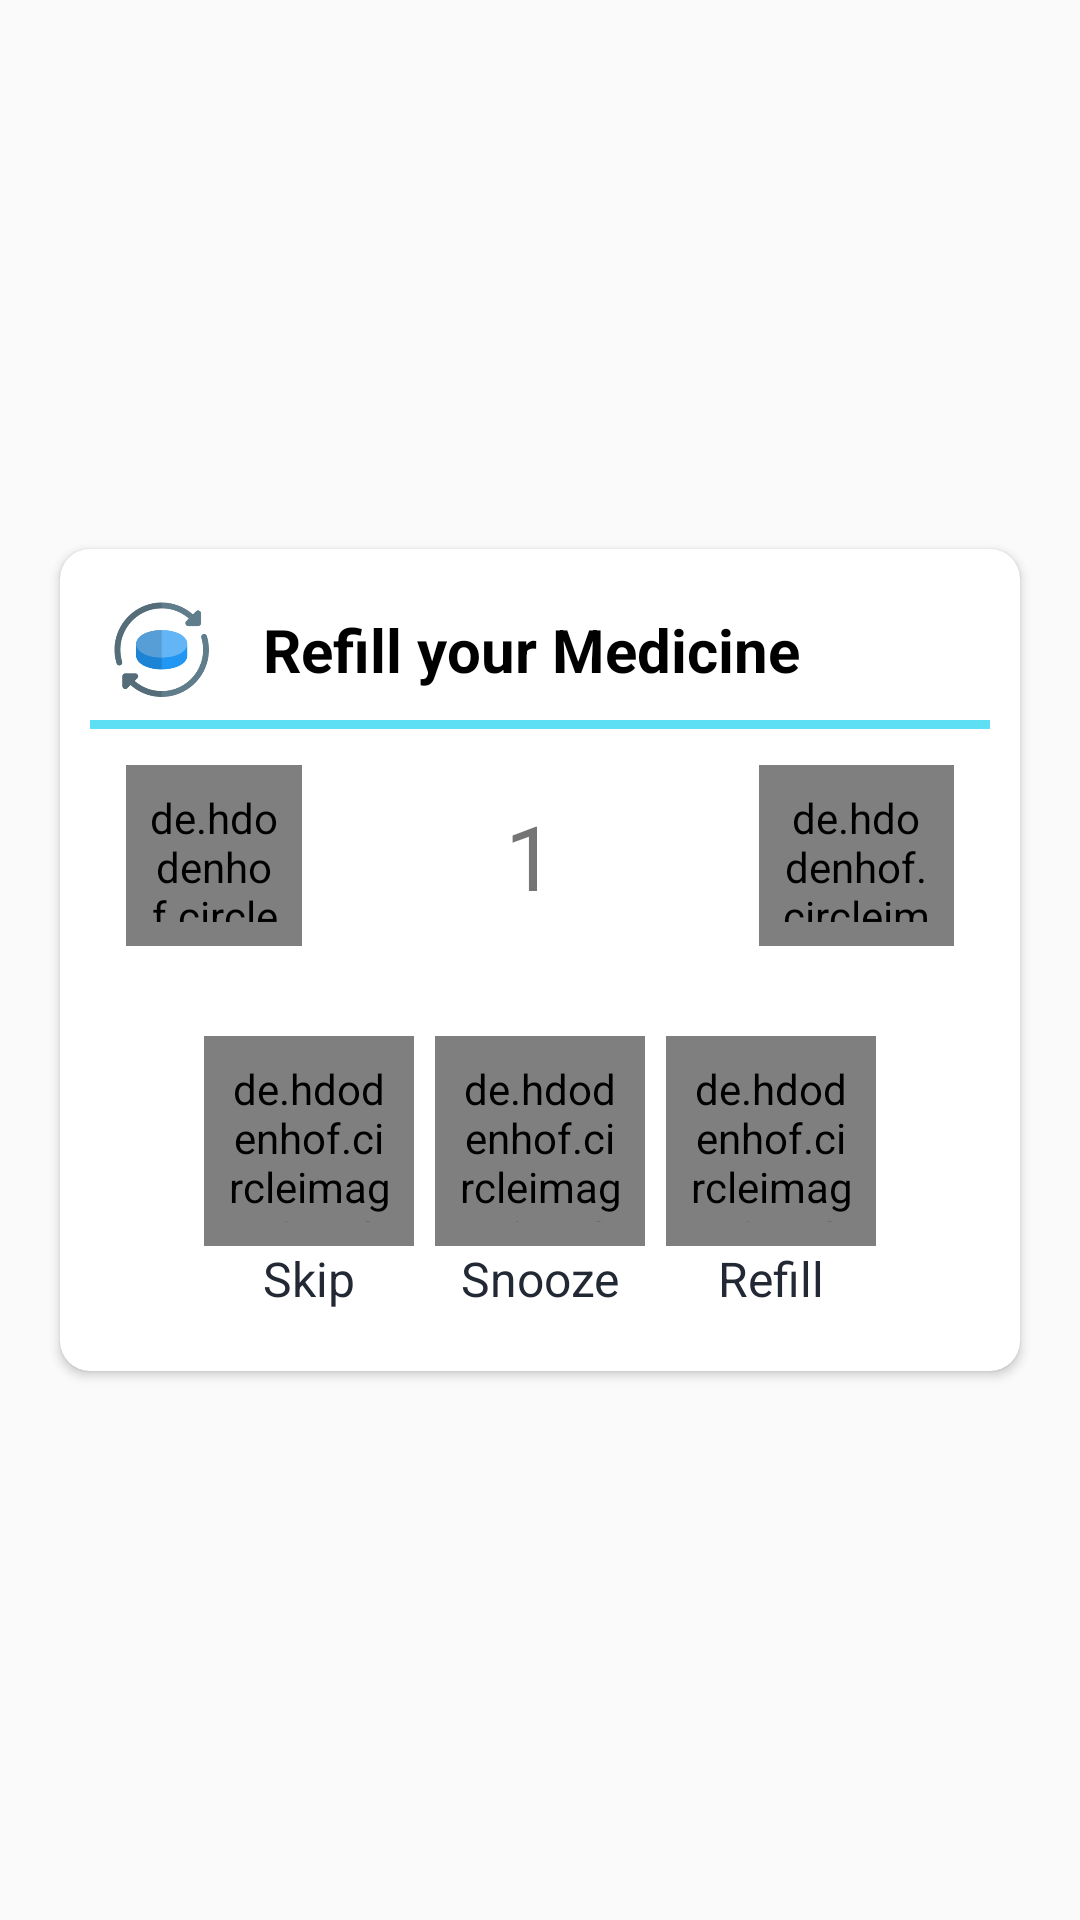

The Android layout XML behind this screen, and the referenced resources:
<!-- AndroidManifest.xml: application theme Theme.MedicineReminder -->
<!-- res/layout/refill_reminder_dialog.xml -->
<?xml version="1.0" encoding="utf-8"?>
<androidx.constraintlayout.widget.ConstraintLayout xmlns:android="http://schemas.android.com/apk/res/android"
    android:layout_width="match_parent"
    android:layout_height="match_parent"
    android:background="@null"
    android:padding="4dp"
    xmlns:app="http://schemas.android.com/apk/res-auto"
    xmlns:tools="http://schemas.android.com/tools">
    <androidx.cardview.widget.CardView
        android:layout_width="match_parent"
        android:layout_height="wrap_content"
        android:layout_centerHorizontal="true"
        android:layout_centerVertical="true"
        android:layout_marginStart="16dp"
        android:layout_marginEnd="16dp"
        app:cardCornerRadius="10dp"
        app:layout_constraintBottom_toBottomOf="parent"
        app:layout_constraintEnd_toEndOf="parent"
        app:layout_constraintStart_toStartOf="parent"
        app:layout_constraintTop_toTopOf="parent">

        <LinearLayout
            android:layout_width="match_parent"
            android:layout_height="match_parent"
            android:orientation="vertical"
            android:padding="10dp">

            <LinearLayout
                android:weightSum="4"
                android:layout_width="match_parent"
                android:layout_height="match_parent"
                android:orientation="horizontal">

                <ImageView
                    android:id="@+id/medIcon"
                    android:layout_width="30dp"
                    android:layout_height="match_parent"
                    android:layout_weight="1"
                    app:srcCompat="@mipmap/refill_icon2_foreground" />

                <TextView
                    android:layout_weight="3"
                    android:id="@+id/refill_title_dialog"
                    android:layout_width="wrap_content"
                    android:layout_height="wrap_content"
                    android:layout_gravity="center"
                    android:padding="10dp"
                    android:textColor="@color/black"
                    android:text="@string/refill_your_medicine"
                    android:textSize="20sp"
                    android:textStyle="bold" />
            </LinearLayout>

            <View
                style="@style/Horizontal_Divider"
                android:background="@color/LightBlue"
                />
            <LinearLayout
                android:weightSum="3"
                android:layout_width="match_parent"
                android:layout_margin="12dp"
                android:layout_height="match_parent"
                android:orientation="horizontal">

                <de.hdodenhof.circleimageview.CircleImageView
                    android:id="@+id/increaseRefill"
                    android:layout_width="30dp"
                    android:layout_height="match_parent"
                    android:layout_gravity="center_horizontal"
                    android:layout_weight="0.5"
                    android:padding="8dp"
                    android:src="@drawable/plus_icon2"
                    app:civ_circle_background_color="@color/mainColor"
                    tools:ignore="ImageContrastCheck" />

                <TextView
                    android:layout_weight="2"
                    android:id="@+id/refillNumber"
                    android:layout_width="wrap_content"
                    android:layout_height="wrap_content"
                    android:layout_gravity="center"
                    android:gravity="center"
                    android:padding="10dp"
                    android:text="@string/_1"
                    android:textSize="30sp" />

                <de.hdodenhof.circleimageview.CircleImageView
                    android:layout_weight="0.5"
                    android:id="@+id/decreaseRefill"
                    android:layout_width="36dp"
                    android:layout_height="match_parent"
                    android:padding="8dp"
                    app:civ_circle_background_color="@color/mainColor"
                    android:layout_gravity="center_horizontal"
                    android:src="@drawable/minus_icon"
                    tools:ignore="ImageContrastCheck" />
            </LinearLayout>

            <androidx.constraintlayout.widget.ConstraintLayout
                android:id="@+id/linearLayout2"
                android:layout_width="match_parent"
                android:layout_height="match_parent"
                android:layout_marginHorizontal="12dp"
                android:layout_marginTop="8dp"
                android:orientation="horizontal"
                android:padding="10dp"
                android:weightSum="3">


                <LinearLayout
                    android:id="@+id/linearLayout3"
                    android:layout_width="wrap_content"
                    android:layout_height="match_parent"
                    android:layout_marginStart="16dp"
                    android:orientation="vertical"
                    app:layout_constraintStart_toStartOf="parent"
                    app:layout_constraintTop_toTopOf="parent">

                    <de.hdodenhof.circleimageview.CircleImageView
                        android:id="@+id/refill_close"
                        android:layout_width="70dp"
                        android:layout_height="70dp"
                        android:padding="8dp"
                        android:src="@drawable/ic_baseline_clear_24"
                        app:civ_circle_background_color="@color/colorSnackBarError"
                        tools:ignore="ImageContrastCheck" />

                    <TextView
                        android:id="@+id/ignoreText"
                        android:layout_width="match_parent"
                        android:layout_height="wrap_content"
                        android:gravity="center"
                        android:text="@string/skip"
                        android:textColor="@color/colorPrimaryText"
                        android:textSize="@dimen/et_textSize"
                        app:layout_constraintEnd_toEndOf="@+id/constraintLayout5"
                        app:layout_constraintStart_toStartOf="@+id/constraintLayout5"
                        app:layout_constraintTop_toBottomOf="@+id/constraintLayout5" />

                </LinearLayout>

                <LinearLayout
                    android:layout_width="wrap_content"
                    android:layout_height="match_parent"
                    android:orientation="vertical"
                    app:layout_constraintEnd_toStartOf="@+id/linearLayout4"
                    app:layout_constraintStart_toEndOf="@+id/linearLayout3"
                    app:layout_constraintTop_toTopOf="parent">

                    <de.hdodenhof.circleimageview.CircleImageView
                        android:id="@+id/refill_snooze"
                        android:layout_width="70dp"
                        android:layout_height="70dp"
                        android:layout_gravity="center_horizontal"
                        android:padding="8dp"
                        android:src="@drawable/snooze"
                        tools:ignore="ImageContrastCheck" />

                    <TextView
                        android:id="@+id/txtSnooze"
                        android:layout_width="match_parent"
                        android:layout_height="0dp"
                        android:layout_weight="1"
                        android:gravity="center"
                        android:text="@string/snooze"
                        android:textColor="@color/colorPrimaryText"
                        android:textSize="@dimen/et_textSize" />
                </LinearLayout>

                <LinearLayout
                    android:id="@+id/linearLayout4"
                    android:layout_width="wrap_content"
                    android:layout_height="match_parent"
                    android:layout_marginEnd="16dp"
                    android:orientation="vertical"
                    app:layout_constraintEnd_toEndOf="parent"
                    app:layout_constraintTop_toTopOf="parent">

                    <de.hdodenhof.circleimageview.CircleImageView
                        android:id="@+id/refill_accept"
                        android:layout_width="70dp"
                        android:layout_height="70dp"
                        android:layout_gravity="center_horizontal"
                        android:padding="8dp"
                        android:src="@drawable/done_icon"
                        tools:ignore="ImageContrastCheck" />

                    <TextView
                        android:id="@+id/txtRefill"
                        android:layout_width="match_parent"
                        android:layout_height="0dp"
                        android:layout_weight="1"
                        android:gravity="center"
                        android:text="@string/refill"
                        android:textColor="@color/colorPrimaryText"
                        android:textSize="@dimen/et_textSize" />
                </LinearLayout>






            </androidx.constraintlayout.widget.ConstraintLayout>


        </LinearLayout>

    </androidx.cardview.widget.CardView>


</androidx.constraintlayout.widget.ConstraintLayout>
<!-- resources referenced by this layout -->
<resources>
  <color name="LightBlue">#5FDFF3</color>
  <color name="black">#FF000000</color>
  <color name="colorPrimaryText">#222934</color>
  <color name="colorSnackBarError">#F72400</color>
  <color name="mainColor">#24799F</color>
  <dimen name="et_textSize">16sp</dimen>
  <!-- drawable plus_icon2: png bitmap (drawable, 18144 bytes) -->
  <!-- drawable snooze: png bitmap (drawable, 21879 bytes) -->
  <!-- mipmap refill_icon2_foreground: png bitmap (mipmap-hdpi, 5286 bytes) -->
  <string name="_1">1</string>
  <string name="refill">Refill</string>
  <string name="refill_your_medicine">Refill your Medicine</string>
  <string name="skip">Skip</string>
  <string name="snooze">Snooze</string>
  <style name="Horizontal_Divider">
          <item name="android:layout_width">match_parent</item>
          <item name="android:layout_height">3dp</item>
          <item name="android:background">?android:attr/listDivider</item>
      </style>
  <style name="Theme.MedicineReminder" parent="Theme.AppCompat.Light.NoActionBar">
          
          <item name="colorPrimary">@color/purple_500</item>
          <item name="colorPrimaryVariant">@color/purple_700</item>
          <item name="colorOnPrimary">@color/white</item>
          
          <item name="colorSecondary">@color/teal_200</item>
          <item name="colorSecondaryVariant">@color/teal_700</item>
          <item name="colorOnSecondary">@color/black</item>
          
          <item name="android:statusBarColor" tools:targetApi="l">@color/barColorDark2</item>
          
      </style>
  <color name="purple_500">#FF6200EE</color>
  <color name="purple_700">#FF3700B3</color>
  <color name="white">#FFFFFFFF</color>
  <color name="teal_200">#FF03DAC5</color>
  <color name="teal_700">#FF018786</color>
  <color name="barColorDark2">#109db0</color>
</resources>
